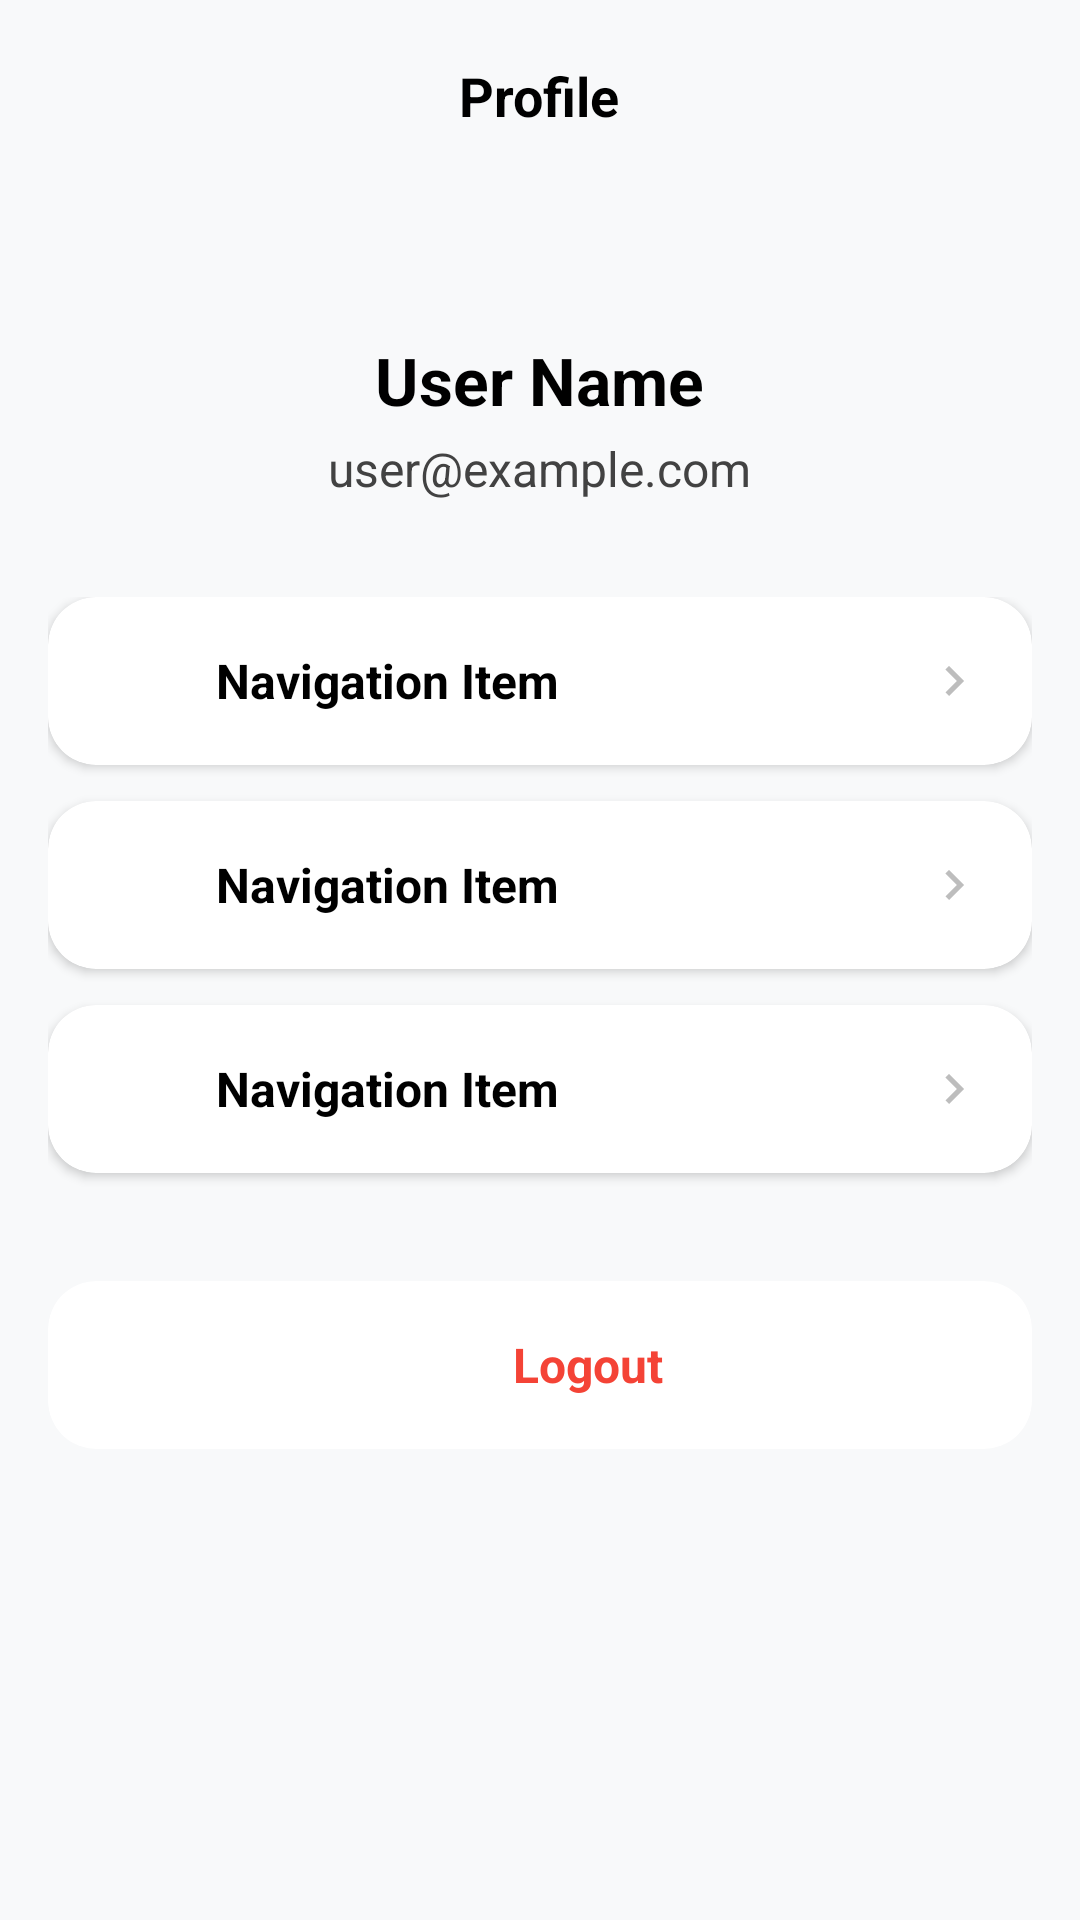

The Android layout XML behind this screen, and the referenced resources:
<!-- AndroidManifest.xml: application theme Theme.MealPlanner -->
<!-- res/layout/fragment_profile.xml -->
<?xml version="1.0" encoding="utf-8"?>
<LinearLayout xmlns:android="http://schemas.android.com/apk/res/android"
    xmlns:app="http://schemas.android.com/apk/res-auto"
    android:layout_width="match_parent"
    android:layout_height="match_parent"
    android:orientation="vertical"
    android:background="#F8F9FA"
    android:gravity="center_horizontal">

    
    <TextView
        android:layout_width="wrap_content"
        android:layout_height="?attr/actionBarSize"
        android:text="Profile"
        android:textSize="18sp"
        android:textStyle="bold"
        android:textColor="@color/black"
        android:gravity="center"
        android:layout_gravity="center"/>

    
    <LinearLayout
        android:layout_width="match_parent"
        android:layout_height="wrap_content"
        android:orientation="vertical"
        android:gravity="center"
        android:paddingVertical="32dp">

        

        <TextView
            android:id="@+id/tv_user_name"
            android:layout_width="wrap_content"
            android:layout_height="wrap_content"
            android:layout_marginTop="16dp"
            android:text="User Name"
            android:textColor="@color/black"
            android:textSize="22sp"
            android:textStyle="bold" />

        <TextView
            android:id="@+id/tv_user_email"
            android:layout_width="wrap_content"
            android:layout_height="wrap_content"
            android:layout_marginTop="4dp"
            android:text="user@example.com"
            android:textColor="@color/gray_800"
            android:textSize="16sp" />
    </LinearLayout>

    
    <LinearLayout
        android:layout_width="match_parent"
        android:layout_height="0dp"
        android:layout_weight="1"
        android:orientation="vertical"
        android:paddingHorizontal="16dp">

        
        <include
            android:id="@+id/btn_nav_home"
            layout="@layout/item_profile_nav" />

        
        <include
            android:id="@+id/btn_nav_planner"
            layout="@layout/item_profile_nav" />

        
        <include
            android:id="@+id/btn_nav_favorites"
            layout="@layout/item_profile_nav" />

        
        <com.google.android.material.card.MaterialCardView
            android:id="@+id/btn_logout"
            android:layout_width="match_parent"
            android:layout_height="56dp"
            android:layout_marginTop="24dp"
            app:cardCornerRadius="16dp"
            app:cardElevation="0dp"
            app:strokeWidth="0dp"
            app:cardBackgroundColor="@color/white">
            
            <LinearLayout
                android:layout_width="match_parent"
                android:layout_height="match_parent"
                android:gravity="center"
                android:orientation="horizontal">
                
                <ImageView
                    android:layout_width="24dp"
                    android:layout_height="24dp"
                    android:src="@drawable/ic_logout"
                    app:tint="#F44336"/>

                <TextView
                    android:layout_width="wrap_content"
                    android:layout_height="wrap_content"
                    android:layout_marginStart="8dp"
                    android:text="Logout"
                    android:textColor="#F44336"
                    android:textSize="16sp"
                    android:textStyle="bold" />
            </LinearLayout>
        </com.google.android.material.card.MaterialCardView>

    </LinearLayout>

</LinearLayout>
<!-- res/layout/item_profile_nav.xml (included above) -->
<?xml version="1.0" encoding="utf-8"?>
<com.google.android.material.card.MaterialCardView xmlns:android="http://schemas.android.com/apk/res/android"
    xmlns:app="http://schemas.android.com/apk/res-auto"
    android:layout_width="match_parent"
    android:layout_height="wrap_content"
    android:layout_marginBottom="12dp"
    app:cardCornerRadius="16dp"
    app:cardElevation="2dp"
    app:cardBackgroundColor="@color/white"
    app:strokeWidth="0dp">

    <LinearLayout
        android:layout_width="match_parent"
        android:layout_height="wrap_content"
        android:gravity="center_vertical"
        android:orientation="horizontal"
        android:padding="16dp">

        <ImageView
            android:id="@+id/iv_nav_icon"
            android:layout_width="24dp"
            android:layout_height="24dp"
            android:src="@drawable/ic_home"
            app:tint="@color/gray_800"/>

        <TextView
            android:id="@+id/tv_nav_title"
            android:layout_width="0dp"
            android:layout_height="wrap_content"
            android:layout_weight="1"
            android:layout_marginStart="16dp"
            android:text="Navigation Item"
            android:textColor="@color/black"
            android:textSize="16sp"
            android:textStyle="bold" />

        <ImageView
            android:layout_width="20dp"
            android:layout_height="20dp"
            android:src="@drawable/ic_chevron_right"
            app:tint="@color/gray_400" />
            
    </LinearLayout>

</com.google.android.material.card.MaterialCardView>
<!-- resources referenced by this layout -->
<resources>
  <color name="black">#FF000000</color>
  <color name="gray_400">#BDBDBD</color>
  <color name="gray_800">#424242</color>
  <color name="white">#FFFFFFFF</color>
  <!-- drawable ic_chevron_right (drawable) -->
  <vector xmlns:android="http://schemas.android.com/apk/res/android"
      android:width="24dp"
      android:height="24dp"
      android:viewportWidth="24"
      android:viewportHeight="24">
      <path
          android:fillColor="@android:color/white"
          android:pathData="M10,6L8.59,7.41,13.17,12l-4.58,4.59L10,18l6,-6z" />
  </vector>
  <style name="Theme.MealPlanner" parent="Base.Theme.MealPlanner" />
  <style name="Base.Theme.MealPlanner" parent="Theme.Material3.DayNight.NoActionBar">
          
          
      </style>
</resources>
